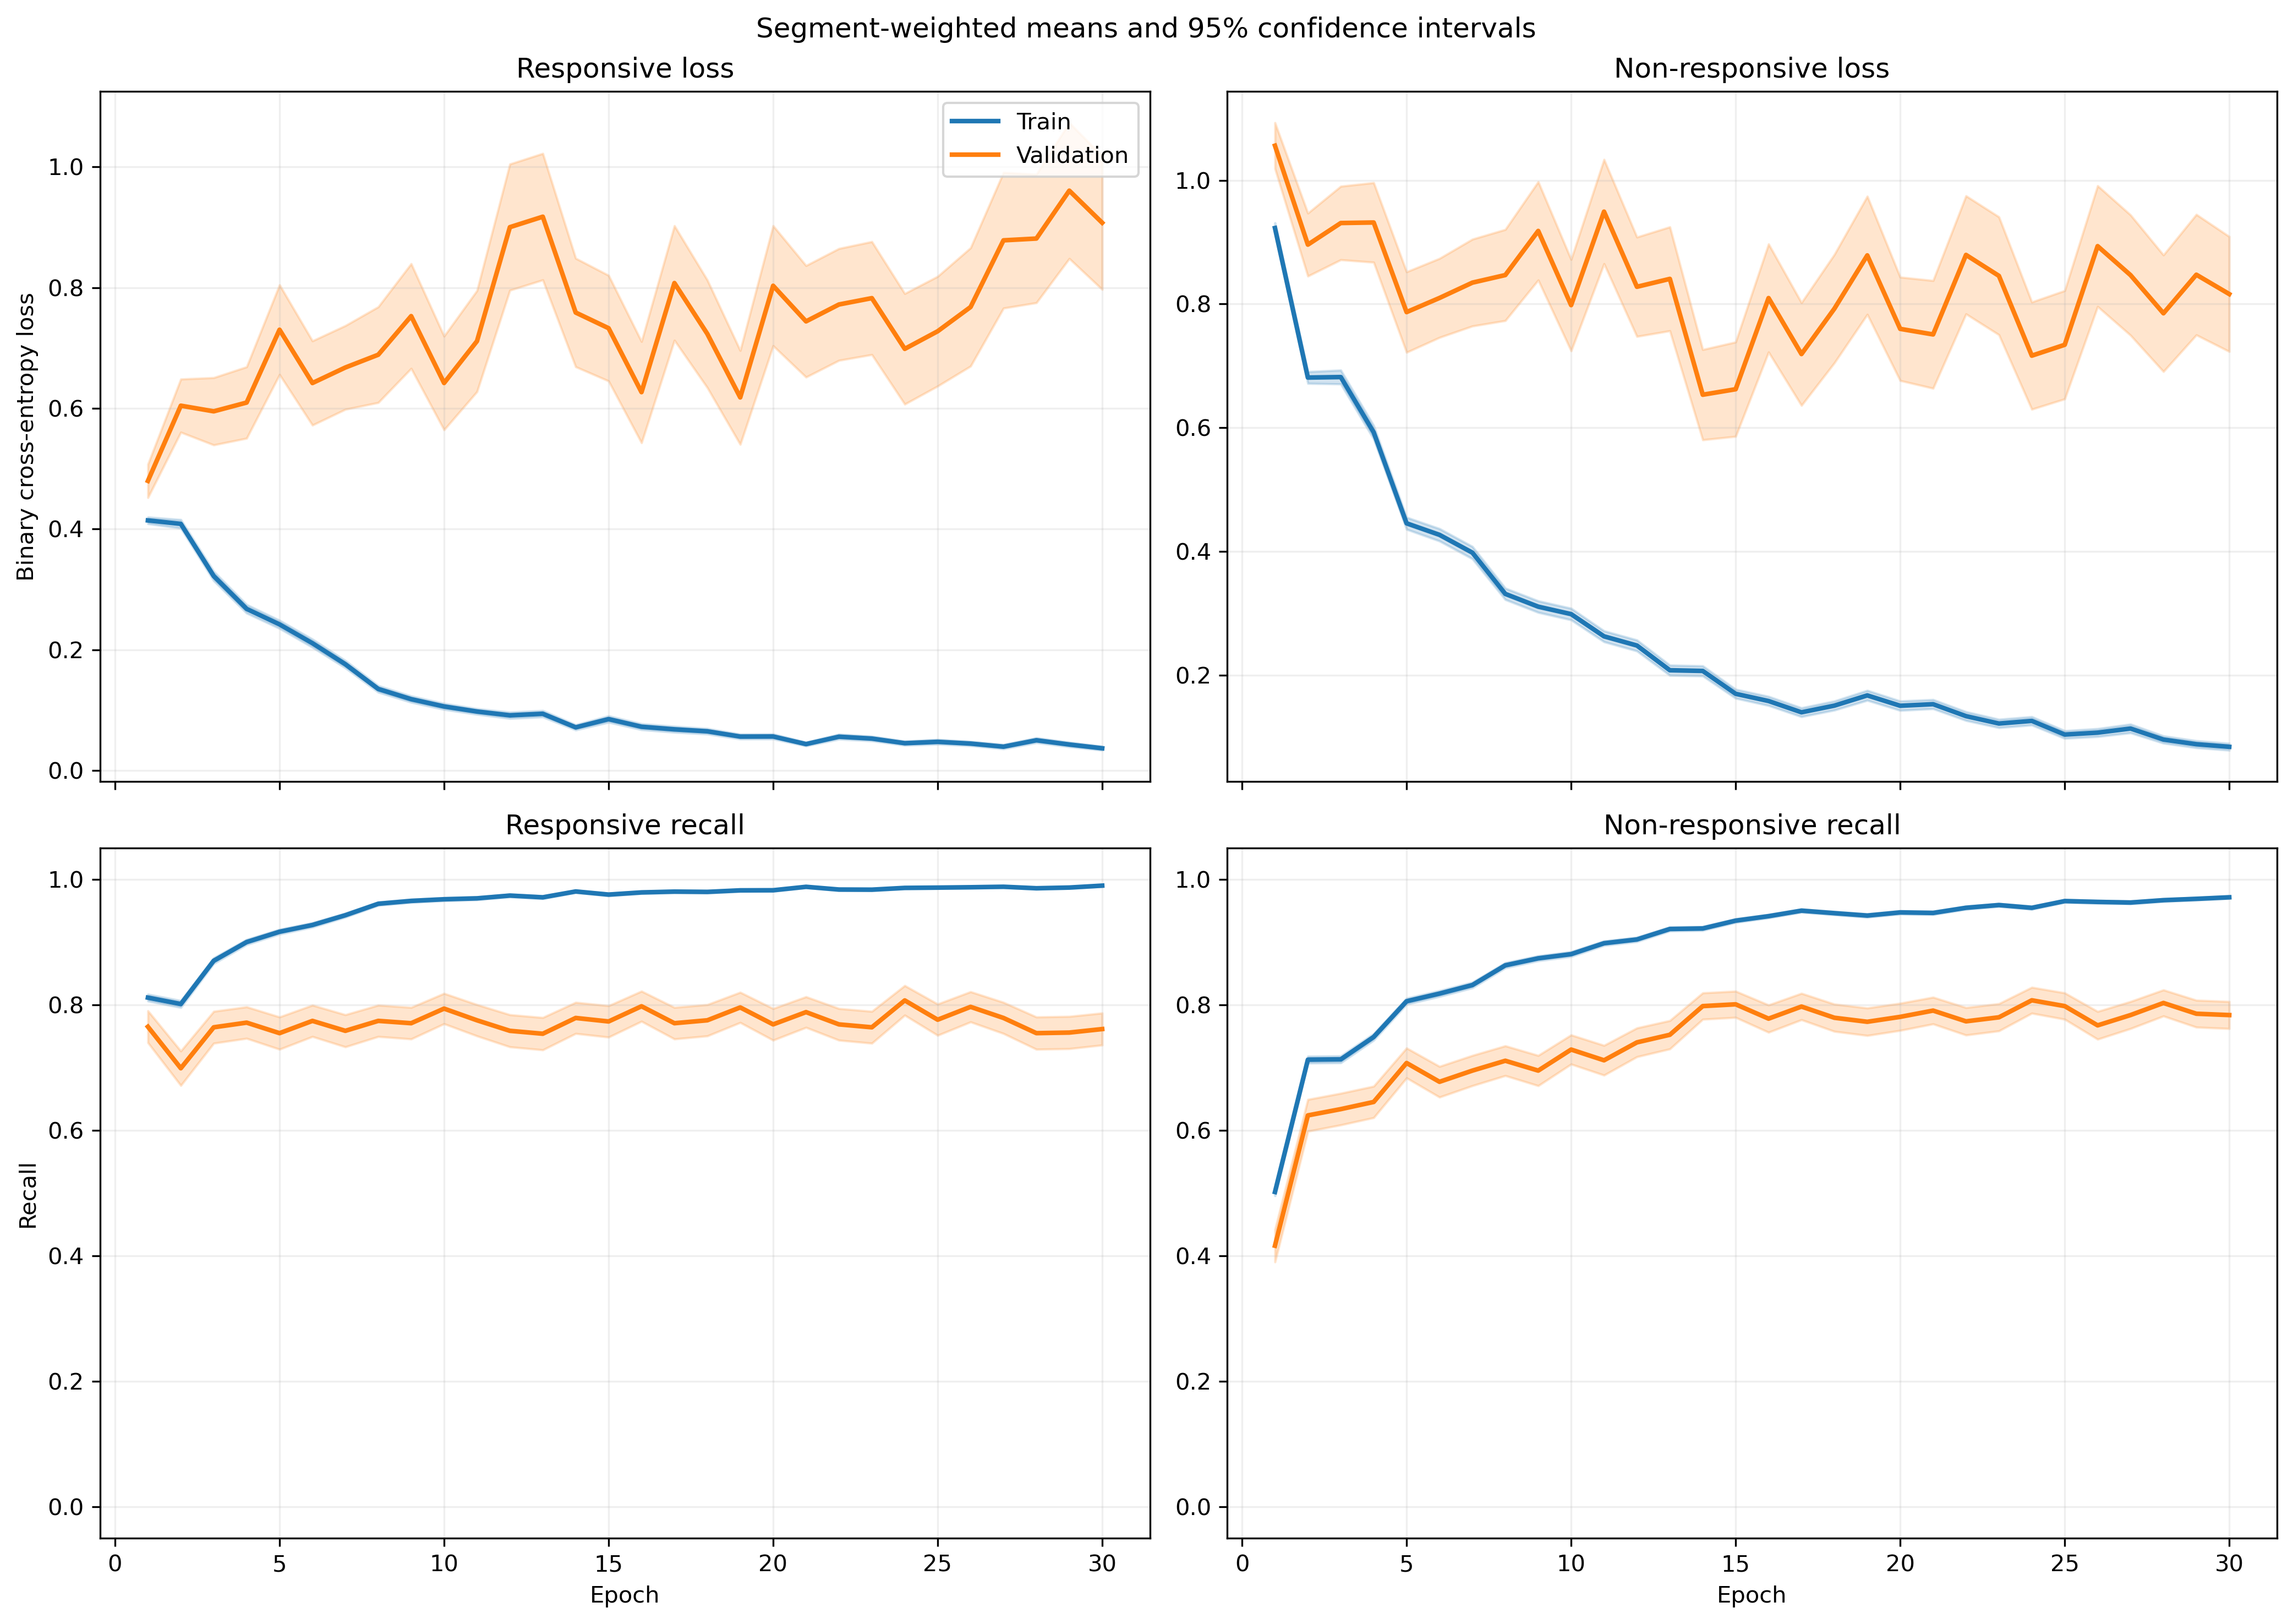

The file beside this chart, header and first rows:
fold, epoch, split, r_loss, r_loss_count, r_loss_sum, r_loss_sum_sq, r_recall, r_recall_count, r_recall_sum, r_recall_sum_sq, nr_loss, nr_loss_count, nr_loss_sum, nr_loss_sum_sq, nr_recall, nr_recall_count, nr_recall_sum, nr_recall_sum_sq
1, 1, train, 0.4083, 1063, 434, 385.5, 0.8344, 1063, 887.0, 887.0, 0.9167, 1401, 1284, 1930, 0.5004, 1401, 701.0, 701.0
1, 1, validation, 0.1125, 10, 1.125, 0.1508, 1.0, 10, 10.0, 10.0, , 0, 0.0, 0.0, , 0, 0.0, 0.0
1, 2, train, 0.4341, 1063, 461.4, 483, 0.7987, 1063, 849.0, 849.0, 0.632, 1401, 885.4, 1289, 0.7295, 1401, 1022, 1022
1, 2, validation, 0.156, 10, 1.56, 0.3957, 1.0, 10, 10.0, 10.0, , 0, 0.0, 0.0, , 0, 0.0, 0.0
1, 3, train, 0.3006, 1063, 319.5, 278.8, 0.8843, 1063, 940.0, 940.0, 0.6292, 1401, 881.6, 1322, 0.7166, 1401, 1004, 1004
1, 3, validation, 0.1143, 10, 1.143, 0.1737, 1.0, 10, 10.0, 10.0, , 0, 0.0, 0.0, , 0, 0.0, 0.0
1, 4, train, 0.2563, 1063, 272.4, 269.1, 0.9012, 1063, 958.0, 958.0, 0.5692, 1401, 797.4, 1448, 0.7595, 1401, 1064, 1064
1, 4, validation, 0.04266, 10, 0.4266, 0.0251, 1.0, 10, 10.0, 10.0, , 0, 0.0, 0.0, , 0, 0.0, 0.0
1, 5, train, 0.2726, 1063, 289.8, 320.4, 0.8975, 1063, 954.0, 954.0, 0.4769, 1401, 668.2, 1138, 0.7844, 1401, 1099, 1099
1, 5, validation, 0.1208, 10, 1.208, 0.3803, 1.0, 10, 10.0, 10.0, , 0, 0.0, 0.0, , 0, 0.0, 0.0
1, 6, train, 0.2143, 1063, 227.8, 282.1, 0.9163, 1063, 974.0, 974.0, 0.3979, 1401, 557.5, 1153, 0.843, 1401, 1181, 1181
1, 6, validation, 0.03724, 10, 0.3724, 0.01865, 1.0, 10, 10.0, 10.0, , 0, 0.0, 0.0, , 0, 0.0, 0.0
1, 7, train, 0.2269, 1063, 241.2, 278.7, 0.9172, 1063, 975.0, 975.0, 0.3663, 1401, 513.1, 943.4, 0.8444, 1401, 1183, 1183
1, 7, validation, 0.03269, 10, 0.3269, 0.01408, 1.0, 10, 10.0, 10.0, , 0, 0.0, 0.0, , 0, 0.0, 0.0
1, 8, train, 0.1972, 1063, 209.7, 399, 0.9398, 1063, 999.0, 999.0, 0.3204, 1401, 448.9, 976.8, 0.8644, 1401, 1211, 1211
1, 8, validation, 0.02504, 10, 0.2504, 0.01193, 1.0, 10, 10.0, 10.0, , 0, 0.0, 0.0, , 0, 0.0, 0.0
1, 9, train, 0.1273, 1063, 135.3, 219.5, 0.9633, 1063, 1024, 1024, 0.2553, 1401, 357.7, 838.2, 0.8979, 1401, 1258, 1258
1, 9, validation, 0.0136, 10, 0.136, 0.0023, 1.0, 10, 10.0, 10.0, , 0, 0.0, 0.0, , 0, 0.0, 0.0
1, 10, train, 0.1198, 1063, 127.3, 151.9, 0.9595, 1063, 1020, 1020, 0.3123, 1401, 437.6, 988.9, 0.8758, 1401, 1227, 1227
1, 10, validation, 0.04928, 10, 0.4928, 0.1043, 1.0, 10, 10.0, 10.0, , 0, 0.0, 0.0, , 0, 0.0, 0.0
1, 11, train, 0.0884, 1063, 93.97, 135.6, 0.9671, 1063, 1028, 1028, 0.2554, 1401, 357.8, 833.7, 0.8986, 1401, 1259, 1259
1, 11, validation, 0.02022, 10, 0.2022, 0.009247, 1.0, 10, 10.0, 10.0, , 0, 0.0, 0.0, , 0, 0.0, 0.0
1, 12, train, 0.05256, 1063, 55.87, 70.71, 0.9878, 1063, 1050, 1050, 0.2482, 1401, 347.8, 861.9, 0.9094, 1401, 1274, 1274
1, 12, validation, 0.009271, 10, 0.09271, 0.001304, 1.0, 10, 10.0, 10.0, , 0, 0.0, 0.0, , 0, 0.0, 0.0
1, 13, train, 0.1567, 1063, 166.6, 347.6, 0.952, 1063, 1012, 1012, 0.1505, 1401, 210.9, 497.7, 0.9408, 1401, 1318, 1318
1, 13, validation, 0.07658, 10, 0.7658, 0.3589, 1.0, 10, 10.0, 10.0, , 0, 0.0, 0.0, , 0, 0.0, 0.0
1, 14, train, 0.07609, 1063, 80.89, 68.35, 0.9784, 1063, 1040, 1040, 0.1791, 1401, 250.9, 488.3, 0.9358, 1401, 1311, 1311
1, 14, validation, 0.08151, 10, 0.8151, 0.4383, 1.0, 10, 10.0, 10.0, , 0, 0.0, 0.0, , 0, 0.0, 0.0
1, 15, train, 0.09837, 1063, 104.6, 108.4, 0.9652, 1063, 1026, 1026, 0.189, 1401, 264.8, 627.9, 0.9343, 1401, 1309, 1309
1, 15, validation, 0.02913, 10, 0.2913, 0.01471, 1.0, 10, 10.0, 10.0, , 0, 0.0, 0.0, , 0, 0.0, 0.0
1, 16, train, 0.1724, 1063, 183.3, 582.8, 0.9445, 1063, 1004, 1004, 0.1407, 1401, 197.2, 607.6, 0.9543, 1401, 1337, 1337
1, 16, validation, 0.007038, 10, 0.07038, 0.001081, 1.0, 10, 10.0, 10.0, , 0, 0.0, 0.0, , 0, 0.0, 0.0
1, 17, train, 0.04974, 1063, 52.87, 70.19, 0.984, 1063, 1046, 1046, 0.1448, 1401, 202.9, 504.1, 0.9436, 1401, 1322, 1322
1, 17, validation, 0.02539, 10, 0.2539, 0.04388, 1.0, 10, 10.0, 10.0, , 0, 0.0, 0.0, , 0, 0.0, 0.0
1, 18, train, 0.1027, 1063, 109.2, 271.4, 0.9671, 1063, 1028, 1028, 0.0956, 1401, 133.9, 319.9, 0.9607, 1401, 1346, 1346
1, 18, validation, 0.06729, 10, 0.6729, 0.2854, 1.0, 10, 10.0, 10.0, , 0, 0.0, 0.0, , 0, 0.0, 0.0
1, 19, train, 0.05171, 1063, 54.96, 137.2, 0.9859, 1063, 1048, 1048, 0.1558, 1401, 218.3, 782.9, 0.9515, 1401, 1333, 1333
1, 19, validation, 0.003568, 10, 0.03568, 0.0002251, 1.0, 10, 10.0, 10.0, , 0, 0.0, 0.0, , 0, 0.0, 0.0
1, 20, train, 0.07036, 1063, 74.79, 156.7, 0.9774, 1063, 1039, 1039, 0.1116, 1401, 156.4, 429.7, 0.9672, 1401, 1355, 1355
1, 20, validation, 0.05886, 10, 0.5886, 0.3165, 1.0, 10, 10.0, 10.0, , 0, 0.0, 0.0, , 0, 0.0, 0.0
1, 21, train, 0.05022, 1063, 53.38, 60.32, 0.984, 1063, 1046, 1046, 0.09733, 1401, 136.4, 399.7, 0.9714, 1401, 1361, 1361
1, 21, validation, 0.06708, 10, 0.6708, 0.4149, 1.0, 10, 10.0, 10.0, , 0, 0.0, 0.0, , 0, 0.0, 0.0
1, 22, train, 0.09768, 1063, 103.8, 273.1, 0.9765, 1063, 1038, 1038, 0.0934, 1401, 130.9, 296.3, 0.9629, 1401, 1349, 1349
1, 22, validation, 0.006718, 10, 0.06718, 0.001131, 1.0, 10, 10.0, 10.0, , 0, 0.0, 0.0, , 0, 0.0, 0.0
1, 23, train, 0.02346, 1063, 24.93, 23.35, 0.9925, 1063, 1055, 1055, 0.2339, 1401, 327.7, 985.5, 0.9186, 1401, 1287, 1287
1, 23, validation, 0.003283, 10, 0.03283, 0.000494, 1.0, 10, 10.0, 10.0, , 0, 0.0, 0.0, , 0, 0.0, 0.0
1, 24, train, 0.03035, 1063, 32.26, 36.32, 0.9925, 1063, 1055, 1055, 0.1631, 1401, 228.5, 614.7, 0.9458, 1401, 1325, 1325
1, 24, validation, 0.003108, 10, 0.03108, 0.0003502, 1.0, 10, 10.0, 10.0, , 0, 0.0, 0.0, , 0, 0.0, 0.0
1, 25, train, 0.05332, 1063, 56.68, 102, 0.984, 1063, 1046, 1046, 0.08433, 1401, 118.1, 308.7, 0.9707, 1401, 1360, 1360
1, 25, validation, 0.004393, 10, 0.04393, 0.0006705, 1.0, 10, 10.0, 10.0, , 0, 0.0, 0.0, , 0, 0.0, 0.0
1, 26, train, 0.05976, 1063, 63.52, 60.76, 0.9831, 1063, 1045, 1045, 0.06051, 1401, 84.77, 159.6, 0.9822, 1401, 1376, 1376
1, 26, validation, 0.01076, 10, 0.1076, 0.006501, 1.0, 10, 10.0, 10.0, , 0, 0.0, 0.0, , 0, 0.0, 0.0
1, 27, train, 0.01336, 1063, 14.2, 8.497, 0.9981, 1063, 1061, 1061, 0.1488, 1401, 208.4, 508.9, 0.9408, 1401, 1318, 1318
1, 27, validation, 0.002569, 10, 0.02569, 8.835116273075982e-05, 1.0, 10, 10.0, 10.0, , 0, 0.0, 0.0, , 0, 0.0, 0.0
1, 28, train, 0.04126, 1063, 43.86, 83.05, 0.9897, 1063, 1052, 1052, 0.05418, 1401, 75.91, 244.7, 0.985, 1401, 1380, 1380
1, 28, validation, 0.005465, 10, 0.05465, 0.00105, 1.0, 10, 10.0, 10.0, , 0, 0.0, 0.0, , 0, 0.0, 0.0
1, 29, train, 0.02106, 1063, 22.39, 16.63, 0.9944, 1063, 1057, 1057, 0.1402, 1401, 196.5, 495.7, 0.9458, 1401, 1325, 1325
1, 29, validation, 0.001743, 10, 0.01743, 6.566995989487623e-05, 1.0, 10, 10.0, 10.0, , 0, 0.0, 0.0, , 0, 0.0, 0.0
1, 30, train, 0.02956, 1063, 31.42, 39.49, 0.9925, 1063, 1055, 1055, 0.06678, 1401, 93.56, 183.7, 0.9764, 1401, 1368, 1368
1, 30, validation, 0.003745, 10, 0.03745, 0.0002532, 1.0, 10, 10.0, 10.0, , 0, 0.0, 0.0, , 0, 0.0, 0.0
... 1,140 more rows
